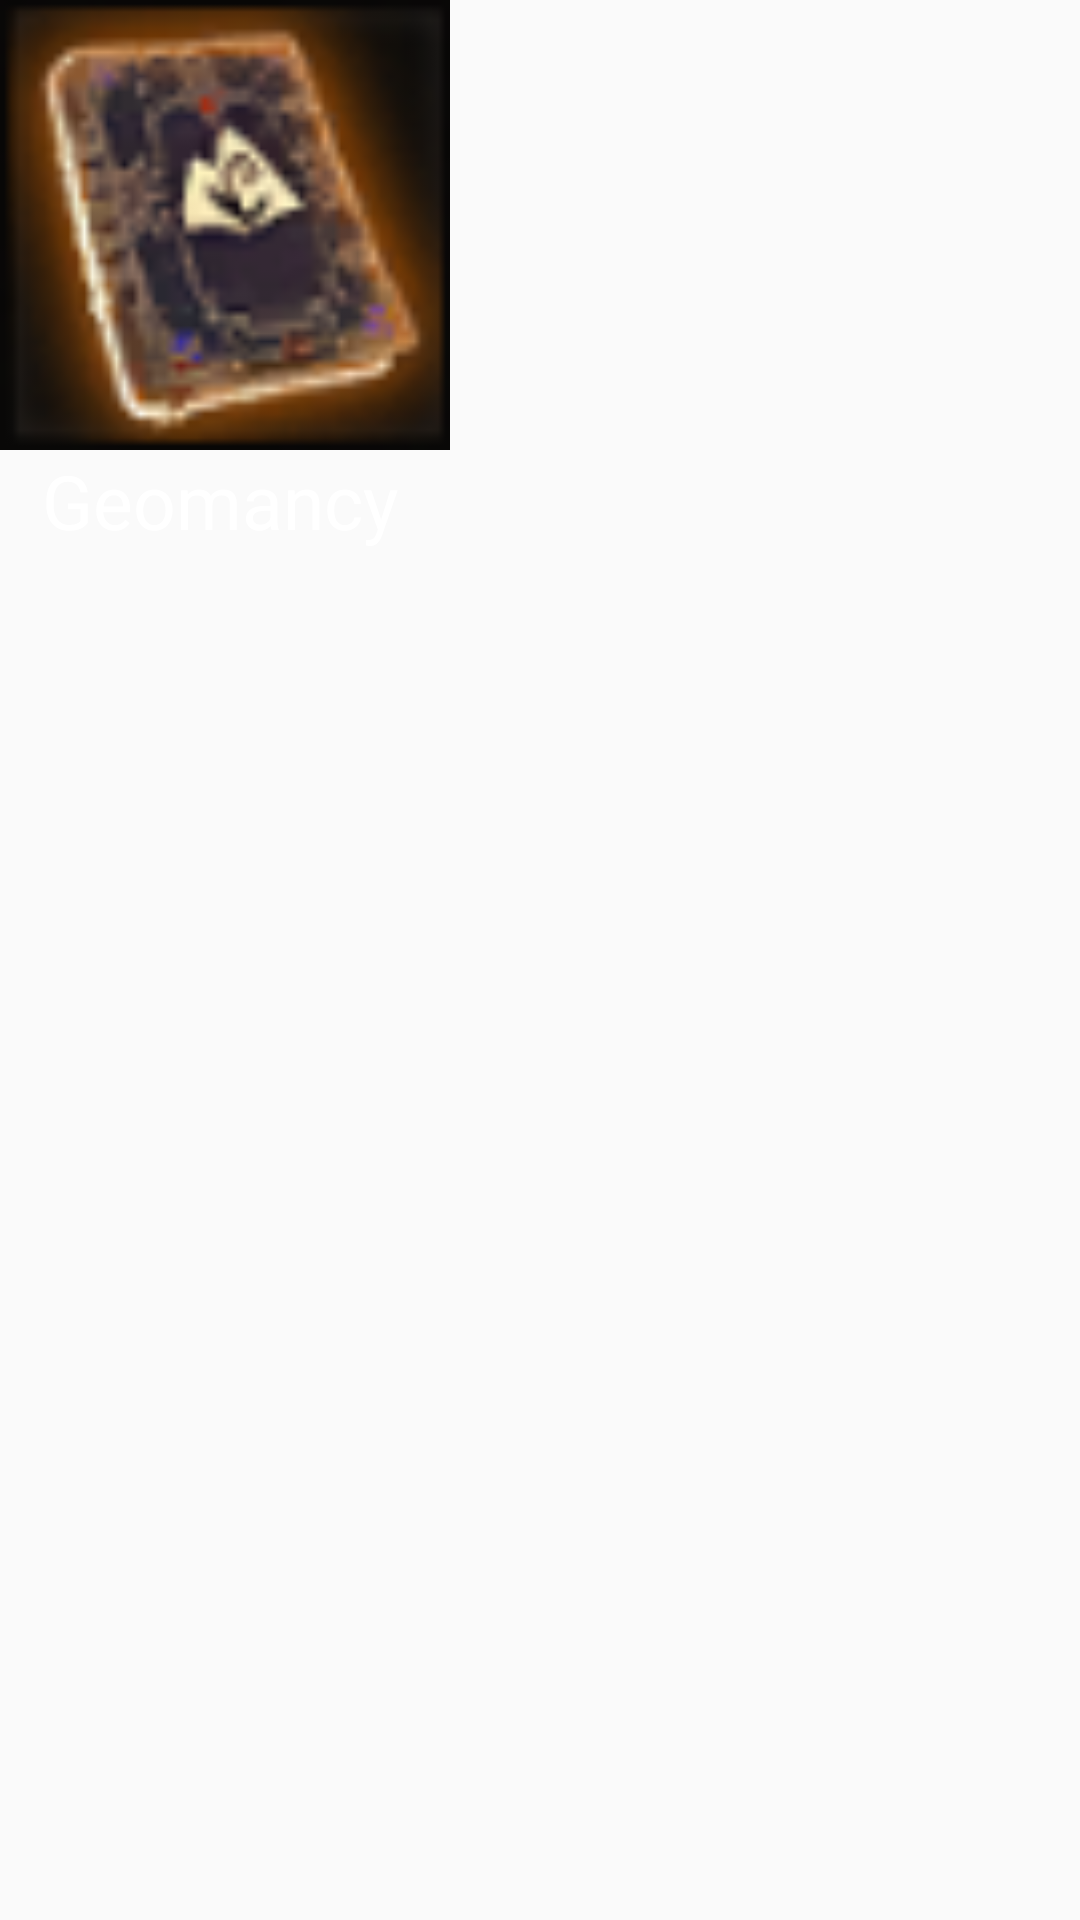

The Android layout XML behind this screen, and the referenced resources:
<!-- AndroidManifest.xml: application theme AppTheme -->
<!-- res/layout/activity_aeroactivity.xml -->
<?xml version="1.0" encoding="utf-8"?>
<LinearLayout xmlns:android="http://schemas.android.com/apk/res/android"
    xmlns:app="http://schemas.android.com/apk/res-auto"
    xmlns:tools="http://schemas.android.com/tools"
    android:layout_width="match_parent"
    android:layout_height="match_parent"
    android:orientation="vertical"
    tools:context="com.tumblr.svandesigns.divinitysimplecrafting.aeroactivity">
    <ImageView
        android:id="@+id/geomancy"
        android:layout_width="150dp"
        android:layout_height="150dp"
        android:layout_alignParentEnd="true"
        android:layout_alignTop="@+id/aerothurge"
        android:layout_marginEnd="25dp"
        android:src="@drawable/geomancer" />

    <TextView
        android:id="@+id/text_geo"
        android:layout_width="wrap_content"
        android:layout_height="wrap_content"
        android:layout_alignStart="@+id/geomancy"
        android:layout_below="@+id/geomancy"
        android:layout_marginStart="14dp"
        android:text="Geomancy"
        android:textColor="#FFFFFF"
        android:textSize="25sp"/>

</LinearLayout>
<!-- resources referenced by this layout -->
<resources>
  <!-- drawable geomancer: png bitmap (drawable, 6455 bytes) -->
  <style name="AppTheme" parent="Theme.AppCompat.Light.DarkActionBar">
          
          <item name="colorPrimary">@color/colorPrimary</item>
          <item name="colorPrimaryDark">@color/colorPrimaryDark</item>
          <item name="colorAccent">@color/colorAccent</item>
          <item name="windowActionBar">false</item>
          <item name="windowNoTitle">true</item>
      </style>
  <!-- not gathered from this repository: default colours our renderer supplied (Android Studio template values) -->
  <color name="colorPrimary">#FF6200EE</color>
  <color name="colorPrimaryDark">#FF3700B3</color>
  <color name="colorAccent">#FF03DAC5</color>
</resources>
